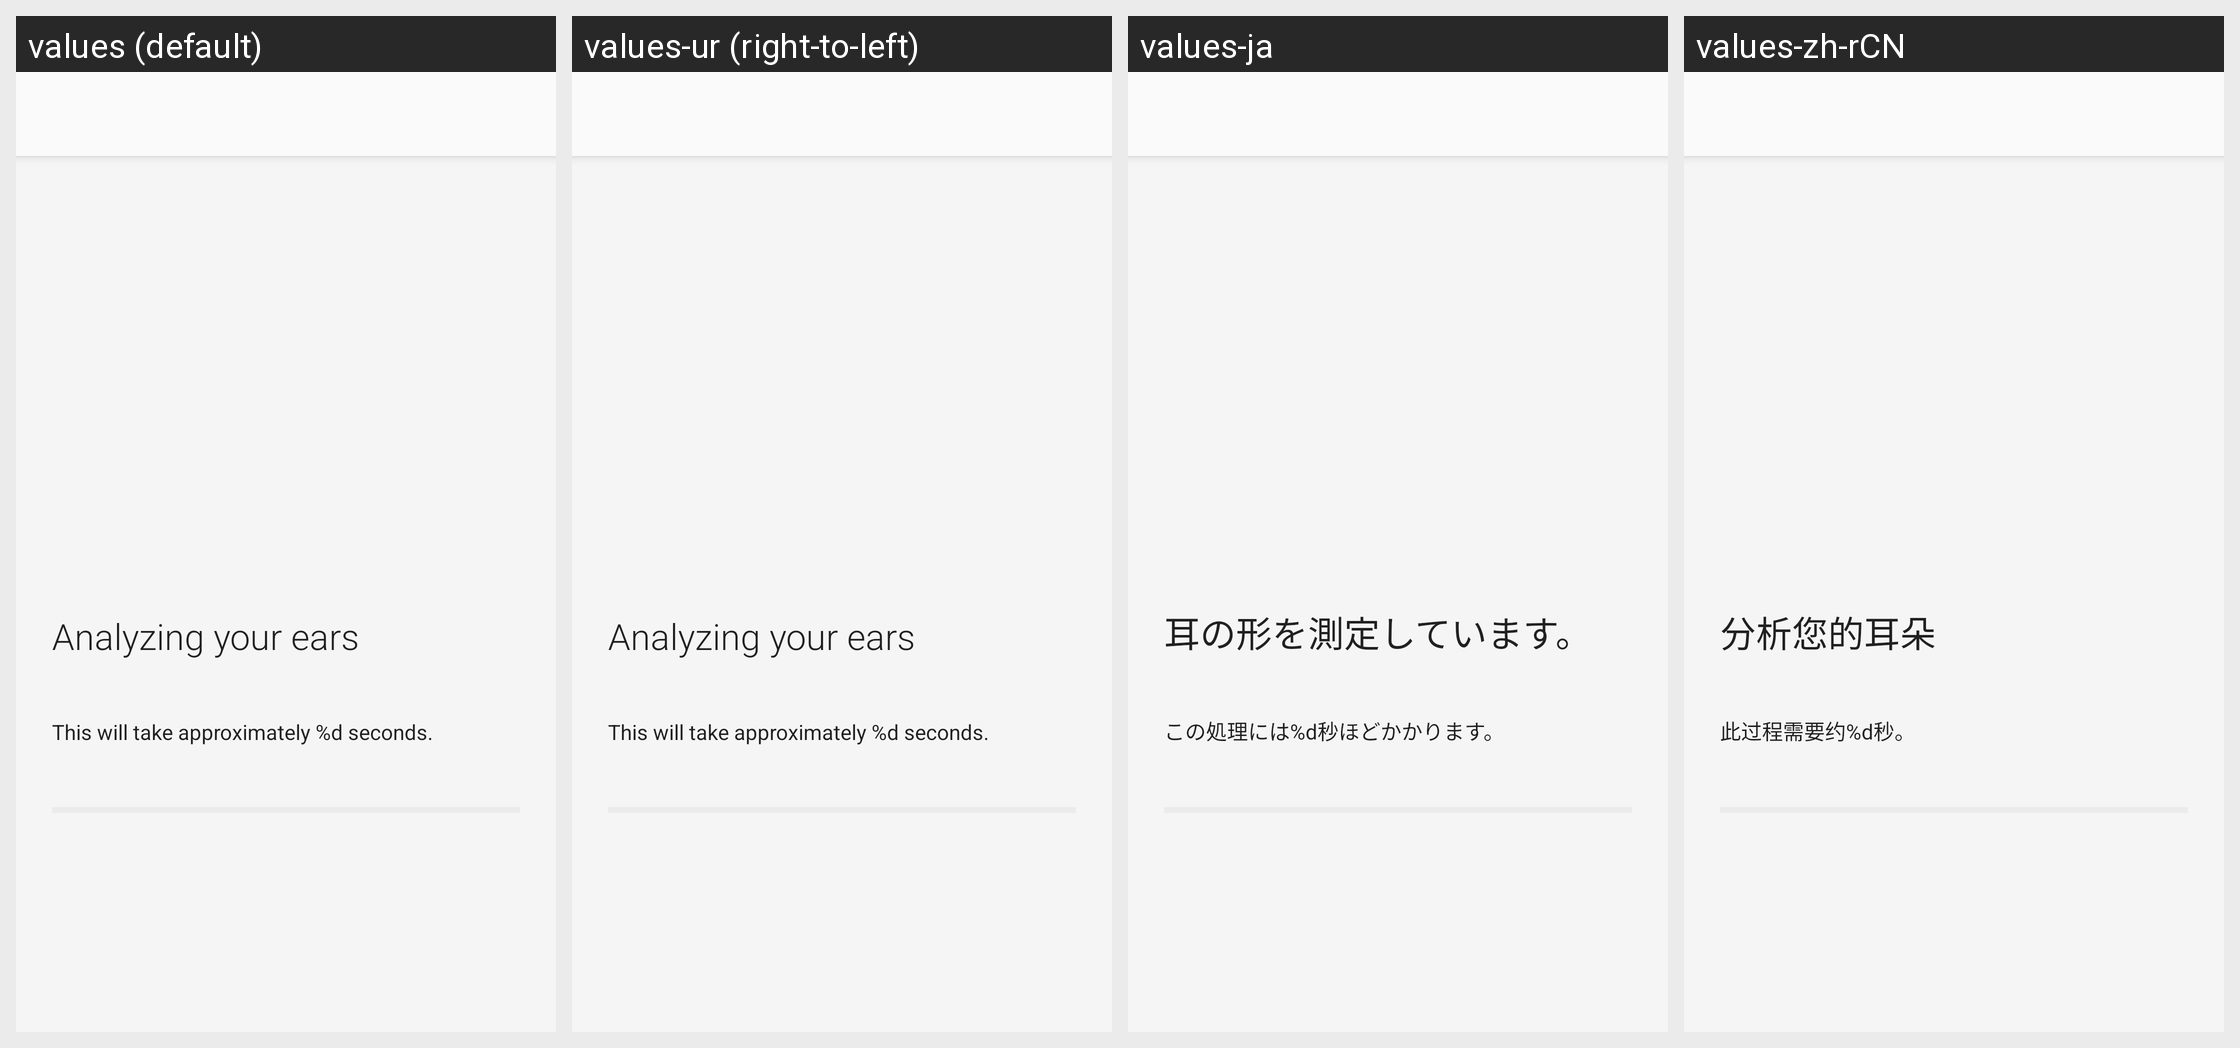

Translations of the strings shown on this Android screen, per locale in the grid:
Android screen res/layout/iasetup_analysis_progress_fragment.xml rendered under 4 locales, left to right: values (default), values-ur (right-to-left), values-ja, values-zh-rCN. Device: Nexus 5 (rendered at 1080×1920; each locale shown at half size, 540×960, under a caption strip naming it); theme AppTheme.Light.
Other locales in the repository, not shown: values-af, values-am, values-ar, values-az, values-be, values-bg, values-bn, values-bs, values-ca, values-cs, values-da, values-de, values-el, values-en, values-en-rGB, values-en-rUS, values-en-rXC, values-es, values-es-rUS, values-et, values-eu, values-fa, values-fi, values-fr, values-fr-rCA, values-gl, values-gu, values-hi, values-hr, values-hu, values-hy, values-in, values-is, values-it, values-iw, values-ka, values-kk, values-km, values-kn, values-ko, values-ky, values-lo, values-lt, values-lv, values-mk, values-ml, values-mn, values-mr, values-ms, values-my, values-nb, values-ne, values-nl, values-pa, values-pl, values-pt, values-pt-rBR, values-pt-rPT, values-ro, values-ru, values-si, values-sk, values-sl, values-sq, values-sr, values-sv, values-sw, values-ta, values-te, values-th, values-tl, values-tr, values-uk, values-uz, values-vi, values-zh-rHK, values-zh-rTW, values-zu.
Strings drawn on this screen, with the default value and each locale's value (text and hints the layout hard-codes, and strings that could not be matched under every locale, appear in the picture but are not listed):

IASetup_Analyze_Title
  values: Analyzing your ears
  values-ur: Analyzing your ears  [not translated; the default value is used]
  values-ja: 耳の形を測定しています。
  values-zh-rCN: 分析您的耳朵

IASetup_Analyze_Detail
  values: This will take approximately %d seconds.
  values-ur: This will take approximately %d seconds.  [not translated; the default value is used]
  values-ja: この処理には%d秒ほどかかります。
  values-zh-rCN: 此过程需要约%d秒。
